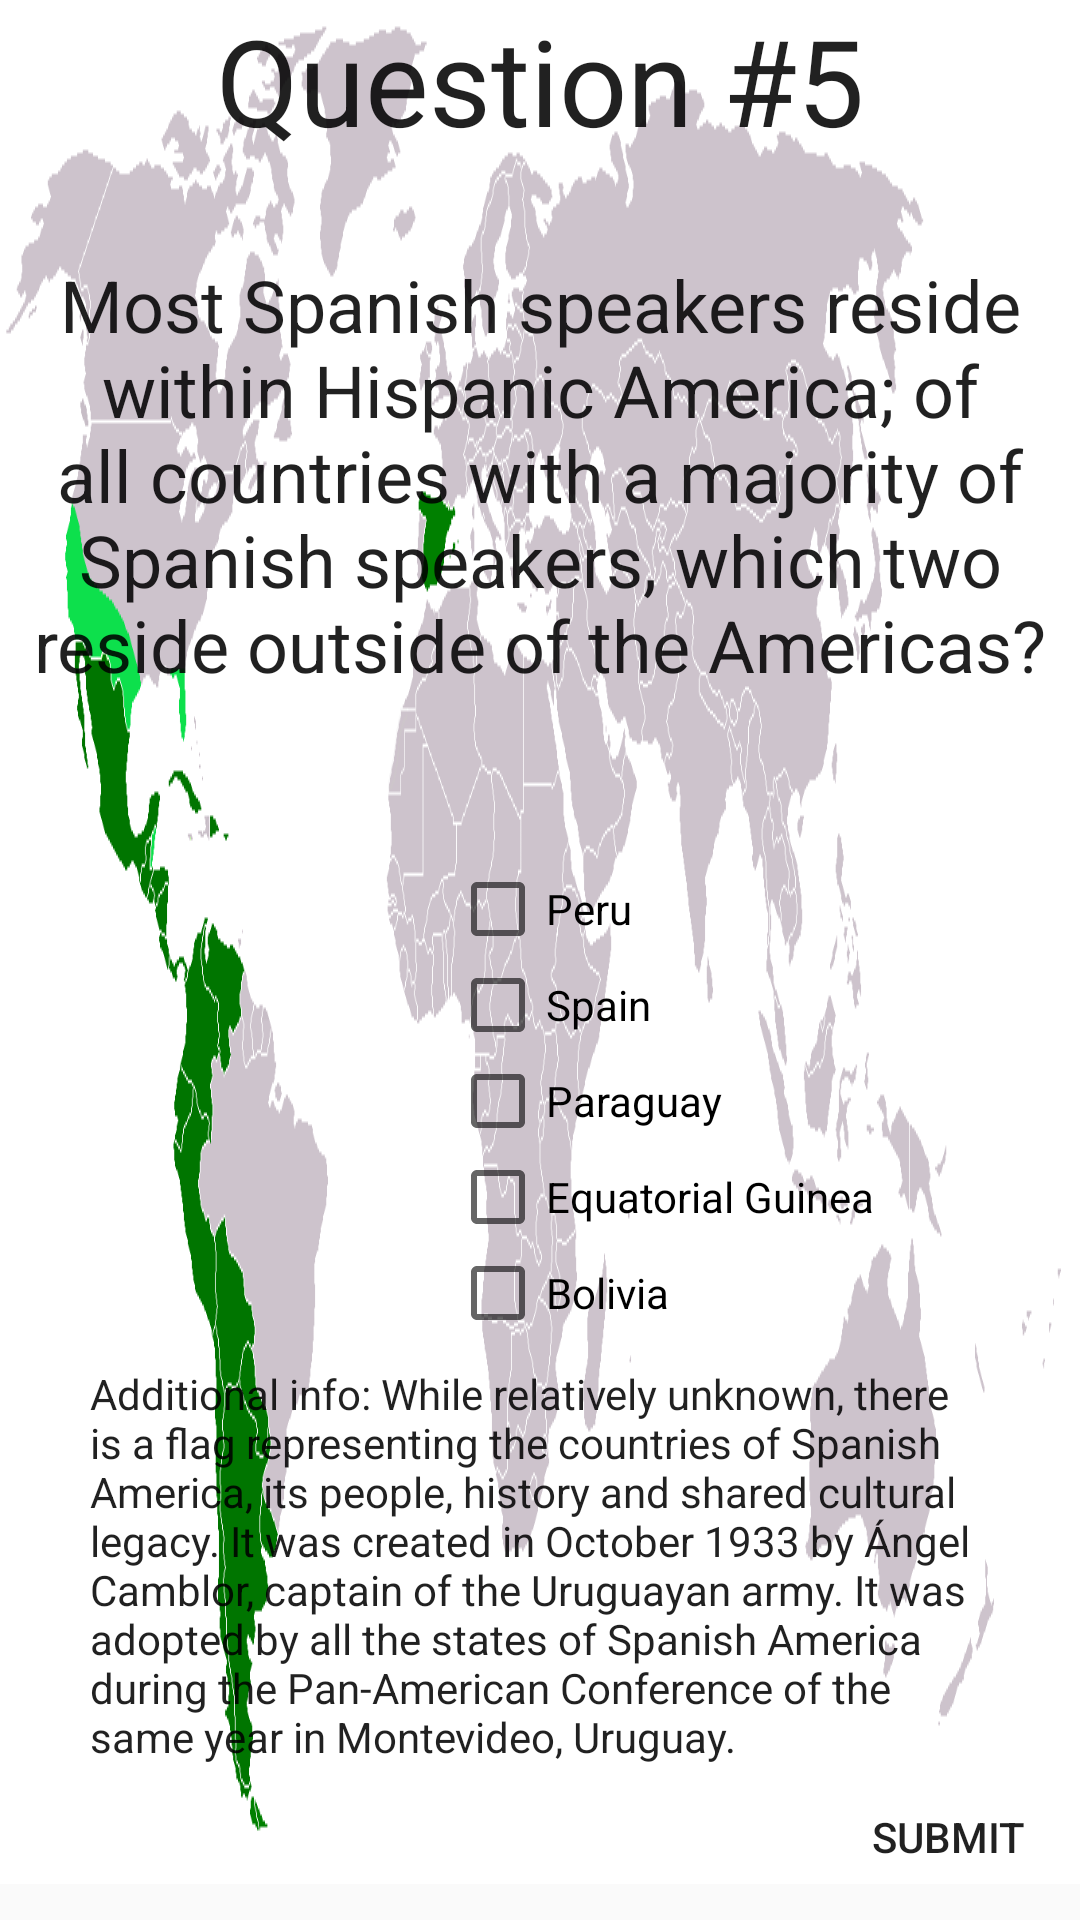

Produce the Android XML layout that renders to this screen, including the resource entries it uses.
<!-- AndroidManifest.xml: application theme AppTheme -->
<!-- res/layout/activity_question_five.xml -->
<?xml version="1.0" encoding="utf-8"?>
<ScrollView xmlns:android="http://schemas.android.com/apk/res/android"
    android:layout_width="match_parent"
    android:layout_height="match_parent">

    <RelativeLayout
        android:layout_width="wrap_content"
        android:layout_height="wrap_content"
        android:orientation="vertical">

        <ImageView
            android:layout_width="wrap_content"
            android:layout_height="wrap_content"
            android:background="@drawable/hispaniccountries" />

        <LinearLayout
            android:layout_width="match_parent"
            android:layout_height="match_parent"
            android:orientation="vertical">

            <TextView
                style="@style/headerText"
                android:layout_marginBottom="32dp"
                android:text="@string/question_five_act_five" />

            <TextView
                style="@style/questionText"
                android:layout_marginBottom="56dp"
                android:text="@string/last_question" />

            <CheckBox
                android:id="@+id/peru_checkBox"
                android:layout_width="wrap_content"
                android:layout_height="wrap_content"
                android:layout_marginLeft="150dp"
                android:layout_marginStart="150dp"
                android:text="@string/peru" />

            <CheckBox
                android:id="@+id/spain_checkbox"
                android:layout_width="wrap_content"
                android:layout_height="wrap_content"
                android:layout_marginLeft="150dp"
                android:layout_marginStart="150dp"
                android:text="@string/spain" />

            <CheckBox
                android:id="@+id/paraguay_checkBox"
                android:layout_width="wrap_content"
                android:layout_height="wrap_content"
                android:layout_marginLeft="150dp"
                android:layout_marginStart="150dp"
                android:text="@string/paraguay" />

            <CheckBox
                android:id="@+id/equatorial_checkBox"
                android:layout_width="wrap_content"
                android:layout_height="wrap_content"
                android:layout_marginLeft="150dp"
                android:layout_marginStart="150dp"
                android:text="@string/equatorial_guinea" />

            <CheckBox
                android:id="@+id/bolivia_checkBox"
                android:layout_width="wrap_content"
                android:layout_height="wrap_content"
                android:layout_marginLeft="150dp"
                android:layout_marginStart="150dp"
                android:text="@string/bolivia" />

            <TextView
                android:id="@+id/additional_info_question_five"
                style="@style/additionalInfoStyle"
                android:text="@string/additional_info_question_five" />

            <Button
                style="?android:attr/borderlessButtonStyle"
                android:layout_width="wrap_content"
                android:layout_height="wrap_content"
                android:layout_gravity="end"
                android:onClick="submitAnswer"
                android:text="@string/submit" />
        </LinearLayout>
    </RelativeLayout>
</ScrollView>
<!-- resources referenced by this layout -->
<resources>
  <!-- drawable hispaniccountries: png bitmap (drawable, 41190 bytes) -->
  <string name="additional_info_question_five">Additional info: While relatively unknown, there is a flag representing the countries of Spanish America, its people, history and shared cultural legacy. It was created in October 1933 by Ángel Camblor, captain of the Uruguayan army. It was adopted by all the states of Spanish America during the Pan-American Conference of the same year in Montevideo, Uruguay.</string>
  <string name="bolivia">Bolivia</string>
  <string name="equatorial_guinea">Equatorial Guinea</string>
  <string name="last_question">Most Spanish speakers reside within Hispanic America; of all countries with a majority of Spanish speakers, which two reside outside of the Americas?</string>
  <string name="paraguay">Paraguay</string>
  <string name="peru">Peru</string>
  <string name="question_five_act_five">Question #5</string>
  <string name="spain">Spain</string>
  <string name="submit">Submit</string>
  <style name="additionalInfoStyle" parent="AppTheme">
          <item name="android:layout_width">300dp</item>
          <item name="android:layout_height">wrap_content</item>
          <item name="android:layout_gravity">center</item>
          <item name="android:layout_marginTop">8dp</item>
      </style>
  <style name="headerText" parent="@style/TextAppearance.AppCompat">
          <item name="android:layout_width">match_parent</item>
          <item name="android:layout_height">wrap_content</item>
          <item name="android:textSize">40sp</item>
          <item name="android:gravity">center</item>
      </style>
  <style name="questionText" parent="@style/AppTheme">
          <item name="android:layout_width">match_parent</item>
          <item name="android:layout_height">wrap_content</item>
          <item name="android:textSize">24sp</item>
          <item name="android:gravity">center</item>
      </style>
  <style name="AppTheme" parent="Theme.AppCompat.Light.DarkActionBar">
          
          <item name="colorPrimary">@color/colorPrimary</item>
          <item name="colorPrimaryDark">@color/colorPrimaryDark</item>
          <item name="colorAccent">@color/colorAccent</item>
      </style>
  <!-- not gathered from this repository: default colours our renderer supplied (Android Studio template values) -->
  <color name="colorPrimary">#FF6200EE</color>
  <color name="colorPrimaryDark">#FF3700B3</color>
  <color name="colorAccent">#FF03DAC5</color>
</resources>
